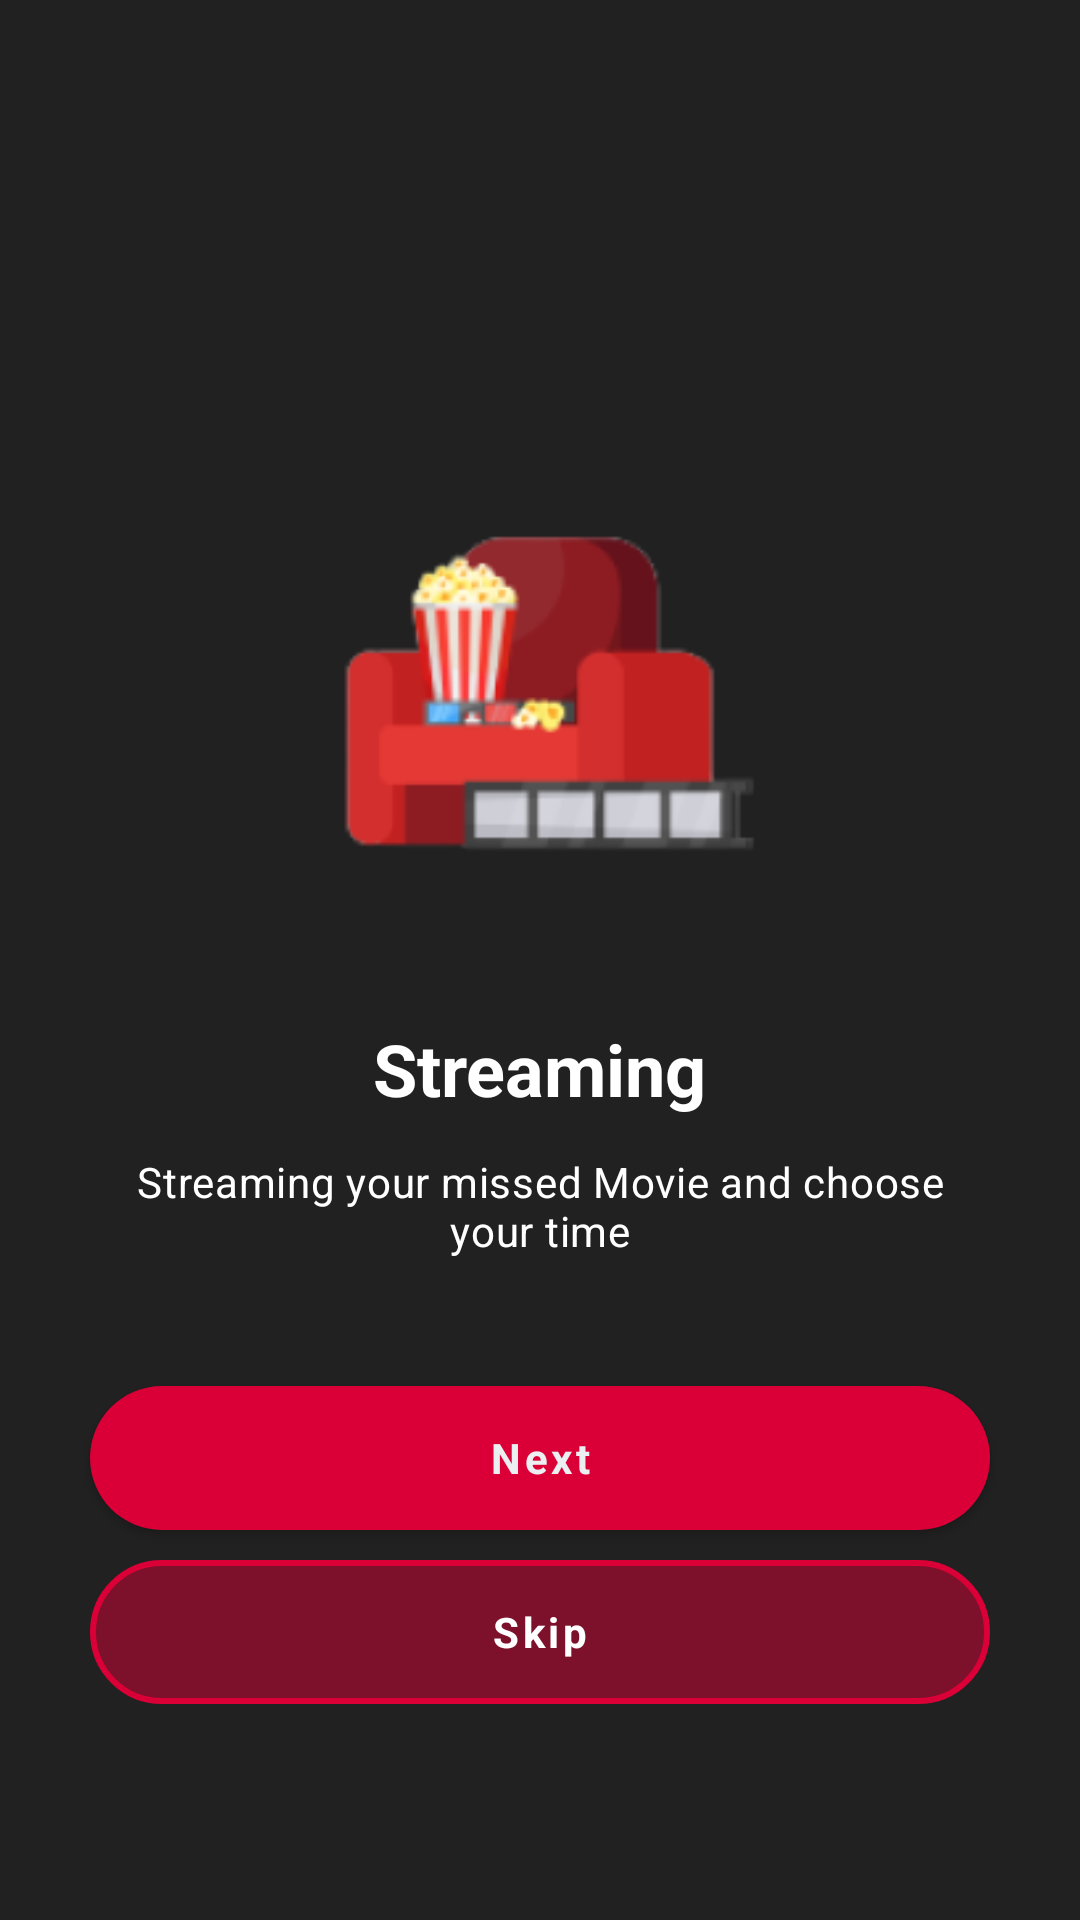

This screen was rendered from an Android layout file. Write that file and the resources it references.
<!-- AndroidManifest.xml: application theme Theme.FilemApp -->
<!-- res/layout/fragment_boarding_three.xml -->
<?xml version="1.0" encoding="utf-8"?>
<layout xmlns:android="http://schemas.android.com/apk/res/android"
    xmlns:app="http://schemas.android.com/apk/res-auto"
    xmlns:tools="http://schemas.android.com/tools">

    <data>

    </data>

    <androidx.constraintlayout.widget.ConstraintLayout
        android:layout_width="match_parent"
        android:layout_height="match_parent">

        <com.google.android.material.imageview.ShapeableImageView
            android:id="@+id/iv_onboarding_three"
            android:layout_width="160dp"
            android:layout_height="160dp"
            android:layout_marginTop="150dp"
            android:contentDescription="@string/ob_three_image_desc"
            app:layout_constraintEnd_toEndOf="parent"
            app:layout_constraintStart_toStartOf="parent"
            app:layout_constraintTop_toTopOf="parent"
            app:srcCompat="@drawable/ob_three" />

        <com.google.android.material.textview.MaterialTextView
            android:id="@+id/tv_heading_onboarding_three"
            android:textAppearance="?attr/textAppearanceHeadline5"
            android:layout_width="wrap_content"
            android:layout_height="wrap_content"
            android:layout_marginTop="30dp"
            android:text="@string/streaming"
            app:layout_constraintEnd_toEndOf="parent"
            app:layout_constraintStart_toStartOf="parent"
            app:layout_constraintTop_toBottomOf="@+id/iv_onboarding_three" />

        <com.google.android.material.textview.MaterialTextView
            android:id="@+id/tv_description_onboarding_three"
            android:textAppearance="?attr/textAppearanceBody2"
            android:textAlignment="center"
            android:layout_width="0dp"
            android:layout_height="wrap_content"
            android:layout_marginStart="40dp"
            android:layout_marginTop="12dp"
            android:layout_marginEnd="40dp"
            android:text="@string/streaming_desc"
            app:layout_constraintEnd_toEndOf="parent"
            app:layout_constraintStart_toStartOf="parent"
            app:layout_constraintTop_toBottomOf="@+id/tv_heading_onboarding_three" />

        <com.google.android.material.button.MaterialButton
            android:id="@+id/btn_ob_three_next"
            style="@style/FilemApp.Component.ButtonPrimary"
            android:layout_width="0dp"
            android:layout_height="wrap_content"
            android:layout_marginStart="30dp"
            android:layout_marginEnd="30dp"
            android:layout_marginBottom="130dp"
            android:text="@string/next_btn"
            android:textColor="#ECEFF1"
            app:layout_constraintBottom_toBottomOf="parent"
            app:layout_constraintEnd_toEndOf="parent"
            app:layout_constraintStart_toStartOf="parent" />

        <com.google.android.material.button.MaterialButton
            android:id="@+id/btn_ob_three_skip"
            style="@style/FilemApp.Component.ButtonSecondary"
            android:layout_width="0dp"
            android:layout_height="wrap_content"
            android:layout_marginStart="30dp"
            android:layout_marginTop="10dp"
            android:layout_marginEnd="30dp"
            android:text="@string/skip_btn"
            app:layout_constraintEnd_toEndOf="parent"
            app:layout_constraintStart_toStartOf="parent"
            app:layout_constraintTop_toBottomOf="@+id/btn_ob_three_next" />
    </androidx.constraintlayout.widget.ConstraintLayout>

</layout>
<!-- resources referenced by this layout -->
<resources>
  <string name="next_btn">Next</string>
  <string name="ob_three_image_desc">onboarding three image</string>
  <string name="skip_btn">Skip</string>
  <string name="streaming">Streaming</string>
  <string name="streaming_desc">Streaming your missed Movie and choose your time</string>
  <style name="FilemApp.Component.ButtonPrimary" parent="Widget.MaterialComponents.Button">
          <item name="backgroundTint">?attr/colorSecondary</item>
          <item name="android:background">@drawable/button_primary</item>
          <item name="android:textColor">@color/primaryTextColor</item>
          <item name="android:textAppearance">@style/FilemApp.TextAppearance.Button</item>
      </style>
  <style name="FilemApp.Component.ButtonSecondary" parent="Widget.MaterialComponents.Button">
          <item name="backgroundTint">?attr/colorSecondary</item>
          <item name="android:background">@drawable/button_secondary</item>
          <item name="android:textColor">@color/primaryTextColor</item>
          <item name="android:textAppearance">@style/FilemApp.TextAppearance.Button</item>
      </style>
  <!-- drawable button_primary (drawable) -->
  <?xml version="1.0" encoding="utf-8"?>
  <shape xmlns:android="http://schemas.android.com/apk/res/android" android:shape="rectangle">
      <solid android:color="@color/secondaryColor" />
      <corners android:radius="40dp" />
  </shape>
  <color name="primaryTextColor">#ffffff</color>
  <style name="FilemApp.TextAppearance.Button" parent="TextAppearance.MaterialComponents.Button">
          <item name="fontFamily">@font/comforta</item>
          <item name="textAllCaps">false</item>
          <item name="android:textStyle">bold</item>
      </style>
  <!-- drawable button_secondary (drawable) -->
  <?xml version="1.0" encoding="utf-8"?>
  <shape xmlns:android="http://schemas.android.com/apk/res/android" android:shape="rectangle">
      <solid android:color="#80A00012" />
      <corners android:radius="40dp" />
      <stroke android:color="@color/secondaryColor" android:width="2dp" />
  </shape>
  <color name="primaryColor">#212121</color>
  <color name="primaryDarkColor">#000000</color>
  <color name="secondaryTextColor">#ffffff</color>
  <color name="secondaryColor">#DA0037</color>
  <style name="FilemApp.TextAppearance.HeadlineFive" parent="TextAppearance.MaterialComponents.Headline5">
          <item name="fontFamily">@font/fredoka</item>
          <item name="android:textStyle">bold</item>
          <item name="android:textColor">@color/primaryTextColor</item>
      </style>
  <style name="FilemApp.TextAppearance.HeadlineSix" parent="TextAppearance.MaterialComponents.Headline6">
          <item name="fontFamily">@font/fredoka</item>
          <item name="android:textStyle">bold</item>
          <item name="android:textColor">@color/primaryTextColor</item>
      </style>
  <style name="FilemApp.TextAppearance.BodyTwo" parent="TextAppearance.MaterialComponents.Body2">
          <item name="fontFamily">@font/comforta</item>
          <item name="android:textStyle">normal</item>
          <item name="android:textColor">@color/primaryTextColor</item>
      </style>
  <style name="FilemApp.Component.itemDropDown">
          <item name="android:textColor">?attr/colorOnPrimary</item>
          <item name="fontFamily">@font/comforta</item>
          <item name="android:textStyle">bold</item>
          <item name="android:paddingLeft">20dp</item>
          <item name="android:gravity">center_vertical</item>
      </style>
</resources>
